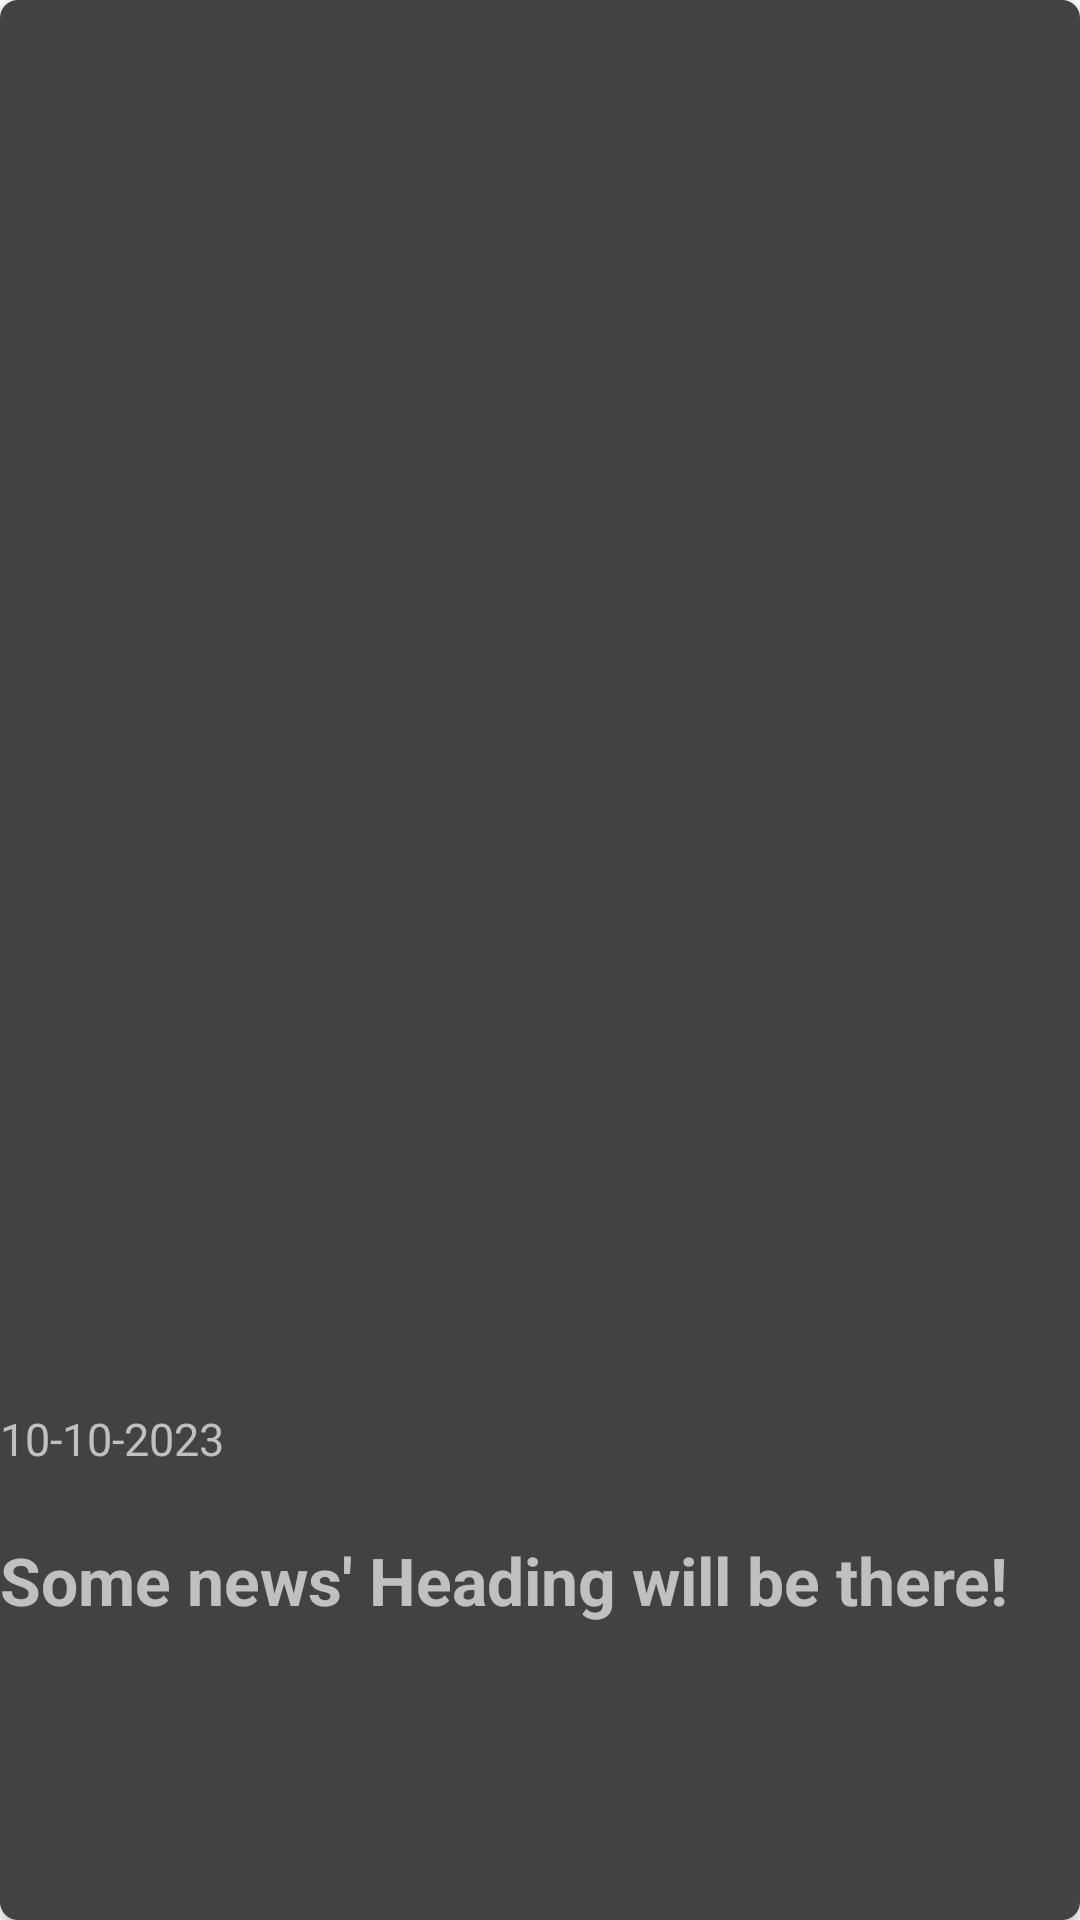

Layout XML and referenced resources for this Android screen:
<!-- AndroidManifest.xml: application theme Theme.Trail_01 -->
<!-- res/layout/news_row_layout.xml -->
<?xml version="1.0" encoding="utf-8"?>
<androidx.cardview.widget.CardView xmlns:android="http://schemas.android.com/apk/res/android"
    android:layout_width="match_parent"
    android:layout_height="350dp"
    xmlns:app="http://schemas.android.com/apk/res-auto"
    android:orientation="vertical"

    android:elevation="6dp"
    app:cardCornerRadius="6dp"
    android:id="@+id/row_layout"
    android:clickable="true">

    <LinearLayout
        android:layout_width="match_parent"
        android:layout_height="match_parent"
        android:orientation="vertical"
        android:background="@color/cardview_dark_background">

        <ImageView
            android:layout_width="match_parent"
            android:layout_height="match_parent"
            android:layout_weight="1"
            android:scaleType="centerCrop"
            android:padding="5dp"
            android:layout_marginTop="5dp"
            android:layout_marginHorizontal="25dp"
            android:id="@+id/newsImg"
            android:src="@drawable/ic_launcher_background">

        </ImageView>
        <TextView
            android:layout_width="match_parent"
            android:layout_height="match_parent"
            android:id="@+id/newsDate"
            android:textSize="15sp"
            android:layout_weight="3.5"
            android:textColor="#C0C0C0"
            android:text="10-10-2023">

        </TextView>
        <TextView
            android:layout_width="match_parent"
            android:layout_height="match_parent"
            android:layout_weight="3"
            android:text="Some news' Heading will be there!"
            android:textStyle="bold"
            android:textColor="#C0C0C0"
            android:textSize="22sp"
            android:id="@+id/newsHeading">

        </TextView>




    </LinearLayout>





</androidx.cardview.widget.CardView>
<!-- resources referenced by this layout -->
<resources>
  <style name="Theme.Trail_01" parent="Theme.MaterialComponents.DayNight.DarkActionBar">
          
          <item name="colorPrimary">@color/purple_500</item>
          <item name="colorPrimaryVariant">@color/purple_700</item>
          <item name="colorOnPrimary">@color/white</item>
          
          <item name="colorSecondary">@color/teal_200</item>
          <item name="colorSecondaryVariant">@color/teal_700</item>
          <item name="colorOnSecondary">@color/black</item>
          
          <item name="android:statusBarColor">?attr/colorPrimaryVariant</item>
          
      </style>
  <!-- not gathered from this repository: default colours our renderer supplied (Android Studio template values) -->
  <color name="purple_500">#FF6200EE</color>
  <color name="purple_700">#FF3700B3</color>
  <color name="teal_200">#FF03DAC5</color>
  <color name="teal_700">#FF018786</color>
  <color name="black">#FF000000</color>
  <color name="white">#FFFFFFFF</color>
</resources>
